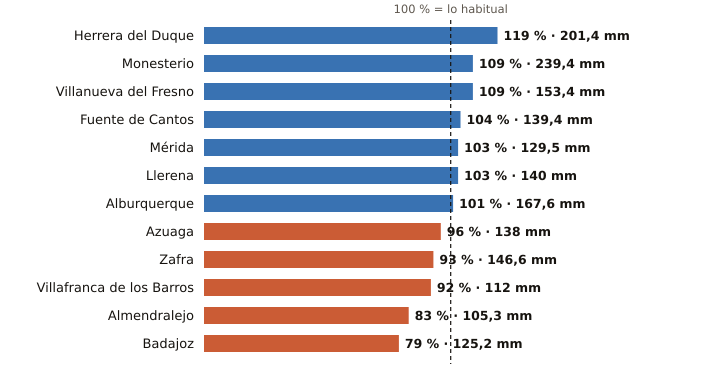

The table this chart was drawn from, first rows:
estacion, provincia, indicativo, mm_otono, referencia_mm, pct, periodo_referencia, hasta, hora
Herrera del Duque, Badajoz, 4244X, 201.4, 168.6, 119, 2001-2025, 2026-11-27, 2
Monesterio, Badajoz, 4499X, 239.4, 220.2, 109, 2006-2025, 2026-11-27, 2
Villanueva del Fresno, Badajoz, 4497X, 153.4, 140.2, 109, 2008-2025, 2026-11-27, 2
Fuente de Cantos, Badajoz, 4501X, 139.4, 133.4, 104, 2008-2025, 2026-11-27, 2
Mérida, Badajoz, 4410X, 129.5, 125.3, 103, 1991-2020, 2026-11-27, 2
Llerena, Badajoz, 4386B, 140.0, 136.4, 103, 2009-2025, 2026-11-27, 2
Alburquerque, Badajoz, 4464X, 167.6, 166.2, 101, 2008-2025, 2026-11-27, 2
Azuaga, Badajoz, 5473X, 138.0, 143.5, 96, 2003-2025, 2026-11-27, 2
Zafra, Badajoz, 4427X, 146.6, 157.3, 93, 2003-2025, 2026-11-27, 2
Villafranca de los Barros, Badajoz, 4395X, 112.0, 122.1, 92, 2008-2025, 2026-11-27, 2
Almendralejo, Badajoz, 4436Y, 105.3, 126.7, 83, 2009-2025, 2026-11-27, 1
Badajoz, Badajoz, 4478X, 125.2, 159.1, 79, 2002-2025, 2026-11-27, 2
